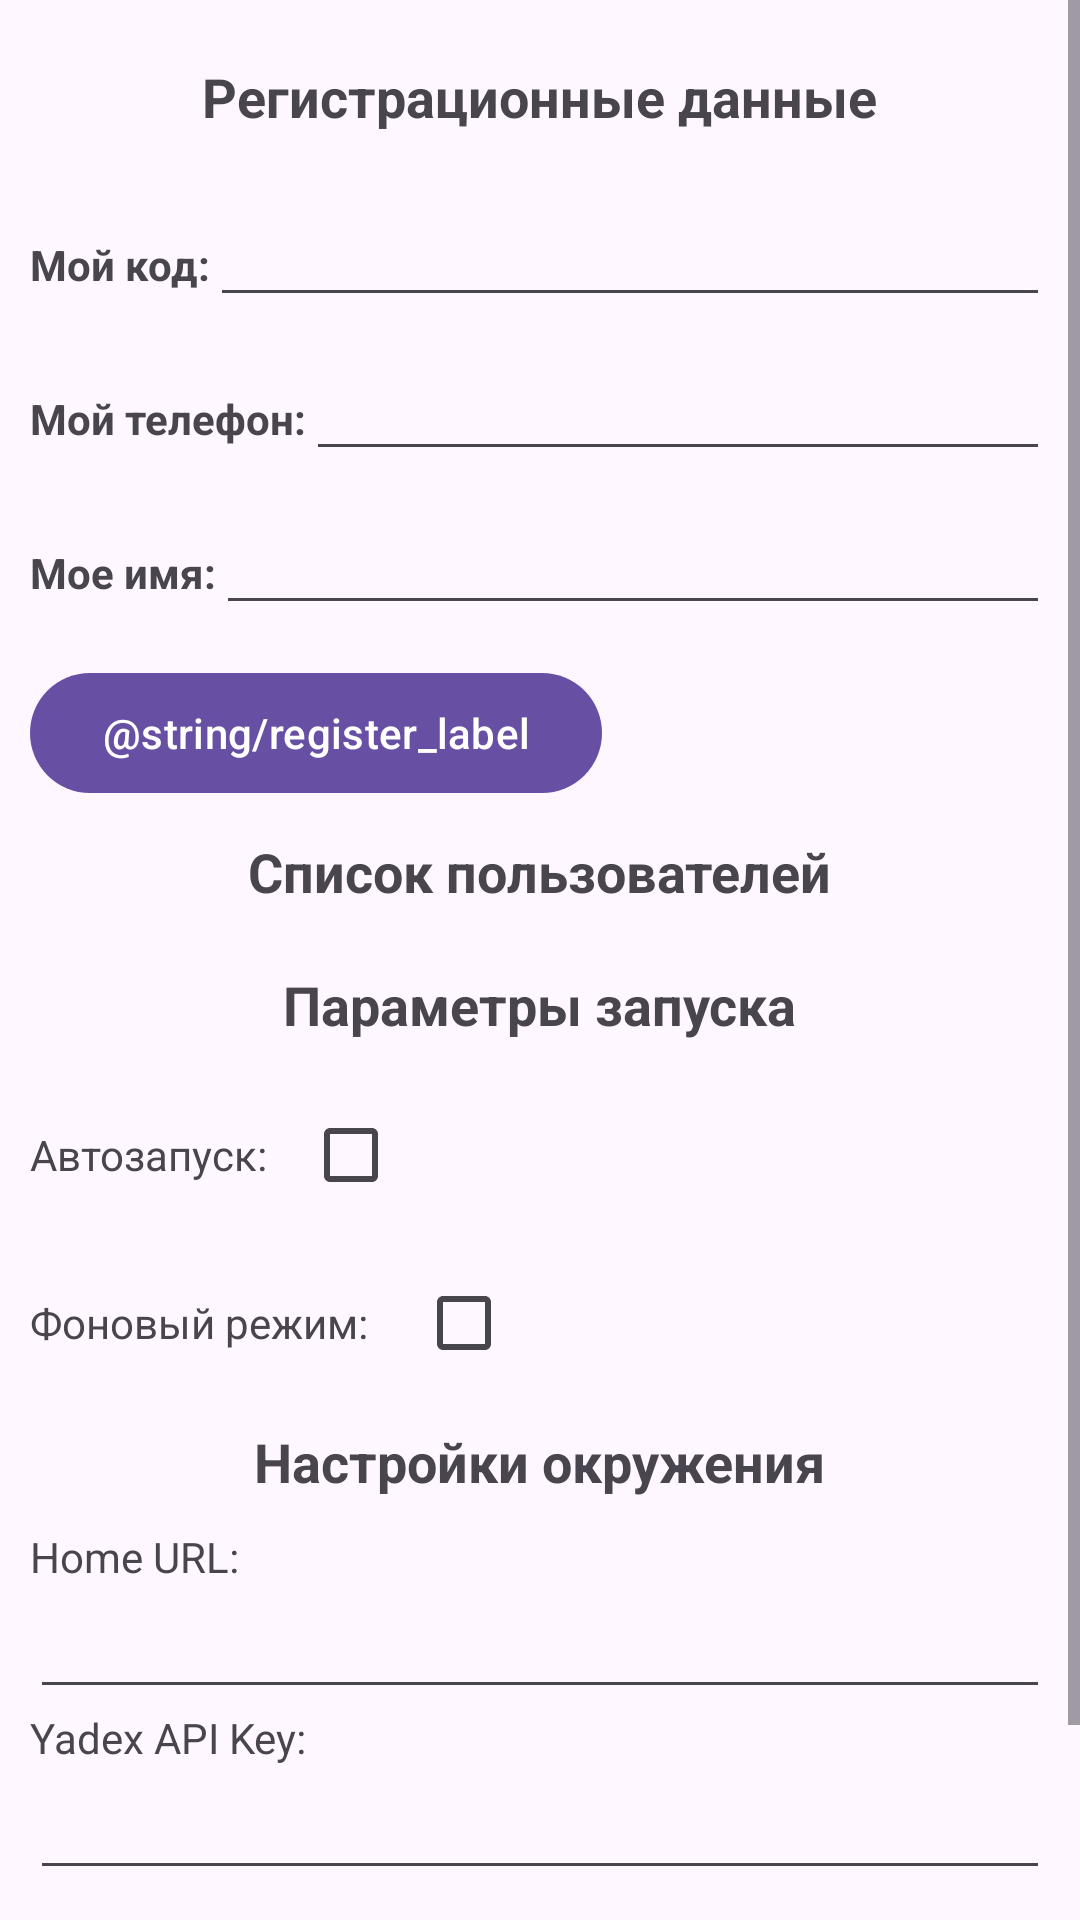

Here is an Android app screen rendered from its layout file. Give the layout XML and the strings, colors and styles it references.
<!-- AndroidManifest.xml: activity theme Theme.Tracker -->
<!-- res/layout/activity_params.xml -->
<?xml version="1.0" encoding="utf-8"?>
<ScrollView xmlns:android="http://schemas.android.com/apk/res/android"
    android:layout_width="match_parent"
    android:layout_height="match_parent">
<LinearLayout xmlns:android="http://schemas.android.com/apk/res/android"
    android:layout_width="match_parent"
    android:layout_height="wrap_content"
    android:orientation="vertical"
    android:padding="10dp">

    <TextView
        android:layout_width="wrap_content"
        android:layout_height="wrap_content"
        android:text="Регистрационные данные"
        android:textSize="18sp"
        android:textStyle="bold"
        android:layout_gravity="center"
        android:padding="10dp" />
    <LinearLayout
        android:layout_width="match_parent"
        android:layout_height="wrap_content"
        android:orientation="horizontal"
        android:layout_marginTop="10dp">

        <TextView
            android:text="Мой код:"
            android:layout_width="wrap_content"
            android:layout_height="wrap_content"
            android:textStyle="bold"
            />
        <EditText
            android:id="@+id/user_code_edit_text"
            android:layout_width="match_parent"
            android:layout_height="wrap_content"
            android:textStyle="bold" />

    </LinearLayout>

    <LinearLayout
        android:layout_width="match_parent"
        android:layout_height="wrap_content"
        android:orientation="horizontal"
        android:layout_marginTop="10dp">
        <TextView
            android:text="Мой телефон:"
            android:layout_width="wrap_content"
            android:layout_height="wrap_content"
            android:textStyle="bold"
            />
        <EditText
            android:id="@+id/user_phone_edit_text"
            android:layout_width="match_parent"
            android:layout_height="wrap_content"
            android:textStyle="bold" />
    </LinearLayout>

    <LinearLayout
        android:layout_width="match_parent"
        android:layout_height="wrap_content"
        android:orientation="horizontal"
        android:layout_marginTop="10dp">

        <TextView
            android:text="Мое имя:"
            android:layout_width="wrap_content"
            android:layout_height="wrap_content"
            android:textStyle="bold"
            />

        <EditText
            android:id="@+id/user_name_edit_text"
            android:layout_width="match_parent"
            android:layout_height="wrap_content"
            android:textStyle="bold" />

    </LinearLayout>

    <Button
        android:id="@+id/register_button"
        android:layout_width="wrap_content"
        android:layout_height="wrap_content"
        android:text="@string/register_label"
        android:layout_marginTop="12dp"/>


    
    <TextView
        android:id="@+id/user_list_title"
        android:layout_width="wrap_content"
        android:layout_height="wrap_content"
        android:text="Список пользователей"
        android:textSize="18sp"
        android:textStyle="bold"
        android:layout_gravity="center"
        android:padding="10dp" />

    <LinearLayout xmlns:android="http://schemas.android.com/apk/res/android"
        android:layout_width="match_parent"
        android:layout_height="match_parent"
        android:orientation="vertical">

        <androidx.recyclerview.widget.RecyclerView
            android:id="@+id/recycler_view"
            android:layout_width="match_parent"
            android:layout_height="match_parent"/>

    </LinearLayout>

    <TextView
        android:layout_width="wrap_content"
        android:layout_height="wrap_content"
        android:text="Параметры запуска"
        android:textSize="18sp"
        android:textStyle="bold"
        android:layout_gravity="center"
        android:padding="10dp" />

    <LinearLayout
        android:layout_width="match_parent"
        android:layout_height="wrap_content"
        android:orientation="horizontal"
        android:layout_marginTop="4dp">
        <TextView
            android:text="Автозапуск:"
            android:layout_width="wrap_content"
            android:layout_height="wrap_content"/>

        <CheckBox
            android:id="@+id/is_auto_run_checkbox"
            android:layout_width="wrap_content"
            android:layout_height="wrap_content"
            android:layout_marginStart="4dp"/>
    </LinearLayout>

    <LinearLayout
        android:layout_width="match_parent"
        android:layout_height="wrap_content"
        android:orientation="horizontal"
        android:layout_marginTop="8dp">
    <TextView
        android:text="Фоновый режим:"
        android:layout_width="wrap_content"
        android:layout_height="wrap_content"/>
    <CheckBox
        android:id="@+id/is_foreground_checkbox"
        android:layout_width="wrap_content"
        android:layout_height="wrap_content"
        android:layout_marginStart="8dp"/>
    </LinearLayout>


    <TextView
        android:layout_width="wrap_content"
        android:layout_height="wrap_content"
        android:text="Настройки окружения"
        android:textSize="18sp"
        android:textStyle="bold"
        android:layout_gravity="center"
        android:padding="10dp" />

    <TextView
        android:text="Home URL:"
        android:layout_width="wrap_content"
        android:layout_height="wrap_content"/>

    <EditText
        android:id="@+id/home_url_edit_text"
        android:layout_width="match_parent"
        android:layout_height="wrap_content" />


    <TextView
        android:text="Yadex API Key:"
        android:layout_width="wrap_content"
        android:layout_height="wrap_content"/>

    <EditText
        android:id="@+id/api_key_edit_text"
        android:layout_width="match_parent"
        android:layout_height="wrap_content" />


    <Button
        android:id="@+id/save_button"
        android:layout_width="wrap_content"
        android:layout_height="wrap_content"
        android:text="@string/save_label"
        android:layout_marginTop="16dp"/>

    <Button
        android:id="@+id/backButton"
        android:layout_height="wrap_content"
        android:layout_marginLeft="240dp"
        android:layout_marginTop="-40dp"
        android:layout_width="120dp"
        android:onClick="onBackButtonClick"
        android:text="Назад" />

</LinearLayout>
</ScrollView>
<!-- resources referenced by this layout -->
<resources>
  <style name="Theme.Tracker" parent="Base.Theme.Tracker" />
  <style name="Base.Theme.Tracker" parent="Theme.Material3.Light.NoActionBar">
          
          
      </style>
</resources>
